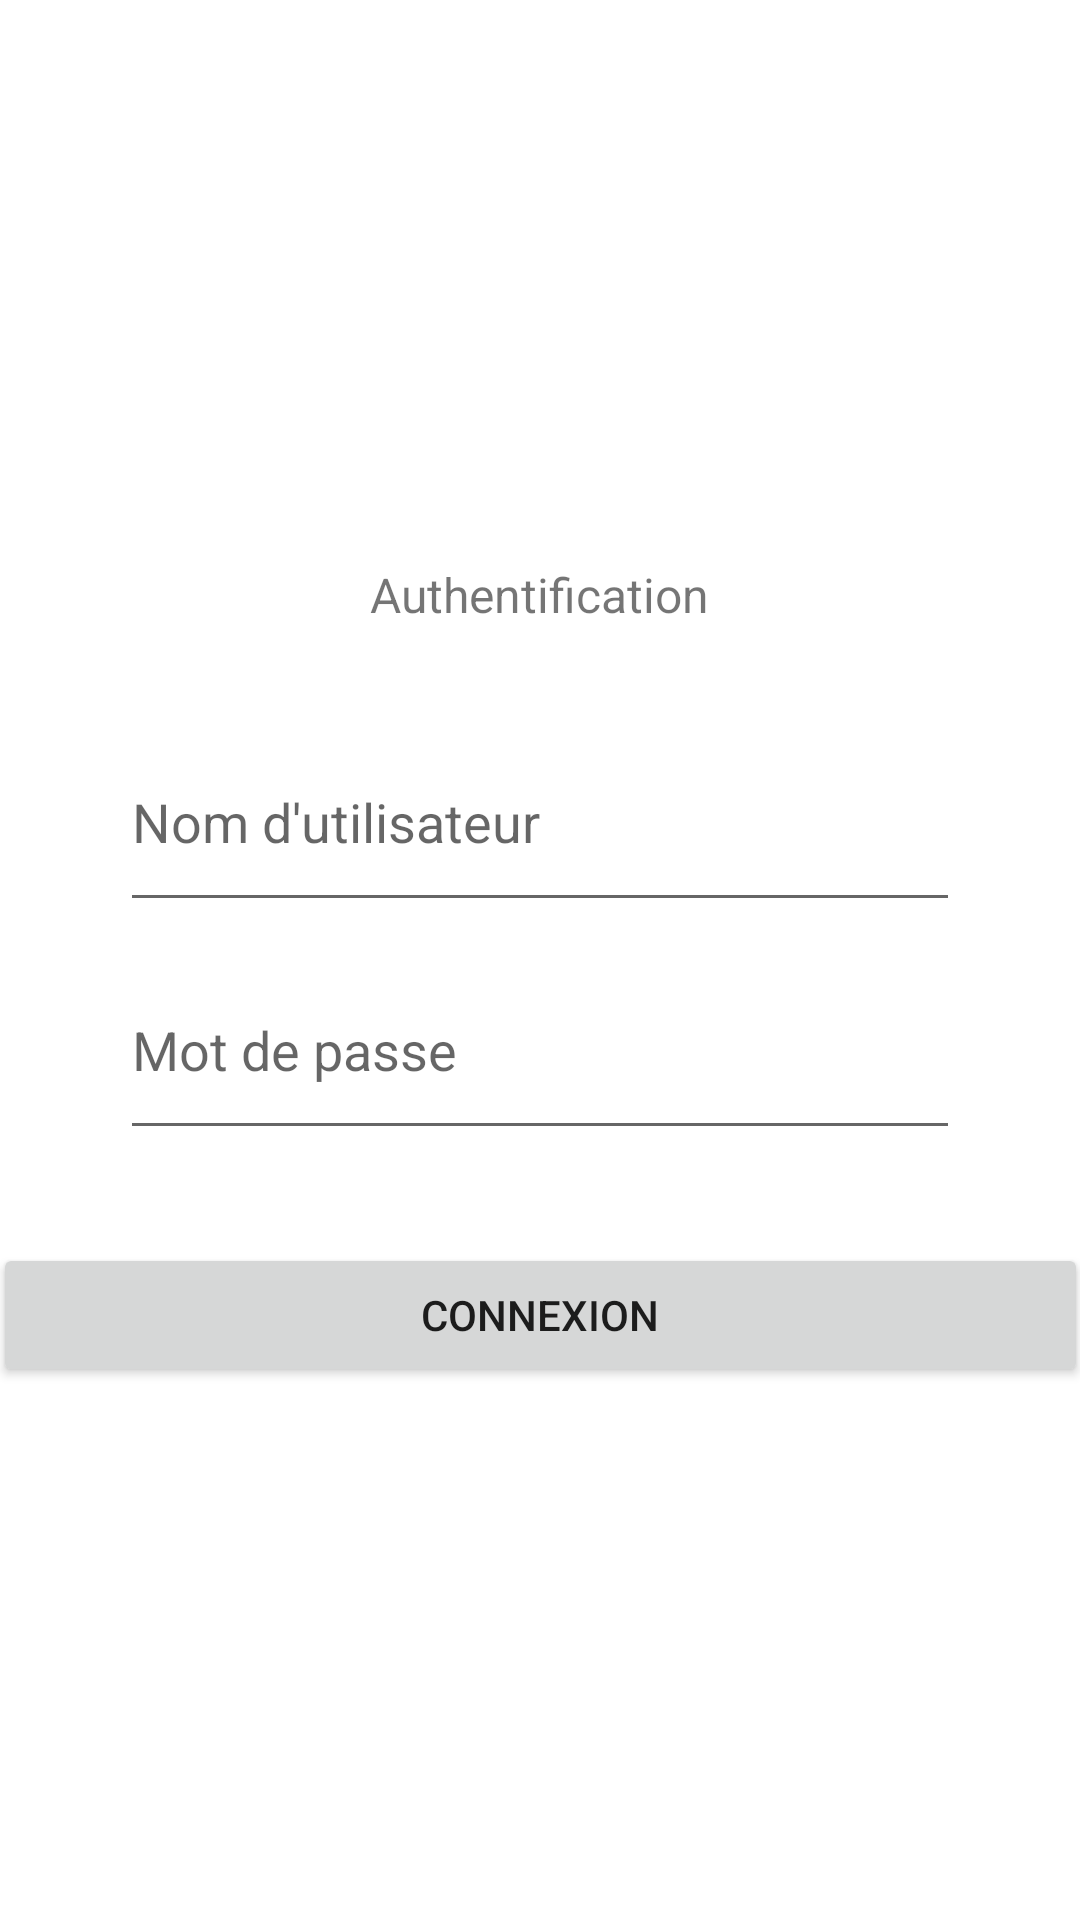

Write the Android layout XML for this screen, with the resource values it uses.
<!-- AndroidManifest.xml: application theme Theme.PourUnMondeEveille -->
<!-- res/layout/fragment_connexion.xml -->
<?xml version="1.0" encoding="utf-8"?>
<FrameLayout xmlns:android="http://schemas.android.com/apk/res/android"
    android:layout_width="match_parent"
    android:layout_height="match_parent"
    xmlns:tools="http://schemas.android.com/tools"
    tools:context=".ui.connexion.ConnexionFragment">

    <LinearLayout
        android:layout_width="match_parent"
        android:layout_height="match_parent"
        android:gravity="center"
        android:orientation="vertical">


        <TextView
            android:id="@+id/authentificationTextView"
            android:layout_width="wrap_content"
            android:layout_height="50dp"
            android:layout_marginTop="10dp"
            android:text="@string/authentification"
            android:textSize="16sp" />

        <LinearLayout
            android:layout_width="360dp"
            android:layout_height="70dp"
            android:gravity="center"
            android:orientation="horizontal" >

            <EditText
                android:id="@+id/editTextNomUtilisateur"
                android:layout_width="280dp"
                android:layout_height="70dp"
                android:hint="@string/nom_utilisateur" />

        </LinearLayout>


        <LinearLayout
            android:layout_width="360dp"
            android:layout_height="82dp"
            android:gravity="center"
            android:orientation="horizontal"
            tools:layout_editor_absoluteX="-127dp"
            tools:layout_editor_absoluteY="0dp">

            <EditText
                android:id="@+id/editTextPassword"
                android:layout_width="280dp"
                android:layout_height="70dp"
                android:hint="@string/mot_de_passe"
                android:inputType="textPassword" />

        </LinearLayout>

        <Button
            android:id="@+id/btnConnexion"
            android:layout_width="365dp"
            android:layout_height="wrap_content"
            android:layout_marginTop="25dp"
            android:text="@string/connexion" />
        
    </LinearLayout>

</FrameLayout>
<!-- resources referenced by this layout -->
<resources>
  <string name="authentification">Authentification</string>
  <string name="connexion">CONNEXION</string>
  <string name="mot_de_passe">Mot de passe</string>
  <string name="nom_utilisateur">Nom d\'utilisateur</string>
  <style name="Theme.PourUnMondeEveille" parent="Theme.MaterialComponents.DayNight.DarkActionBar">
          
          <item name="colorPrimary">@color/purple_500</item>
          <item name="colorPrimaryVariant">@color/purple_700</item>
          <item name="colorOnPrimary">@color/white</item>
          
          <item name="colorSecondary">@color/teal_200</item>
          <item name="colorSecondaryVariant">@color/teal_700</item>
          <item name="colorOnSecondary">@color/black</item>
          
          <item name="android:statusBarColor">?attr/colorPrimaryVariant</item>
          
      </style>
  <color name="purple_500">#FF6200EE</color>
  <color name="purple_700">#FF3700B3</color>
  <color name="white">#FFFFFFFF</color>
  <color name="teal_200">#FF03DAC5</color>
  <color name="teal_700">#FF018786</color>
  <color name="black">#FF000000</color>
</resources>
